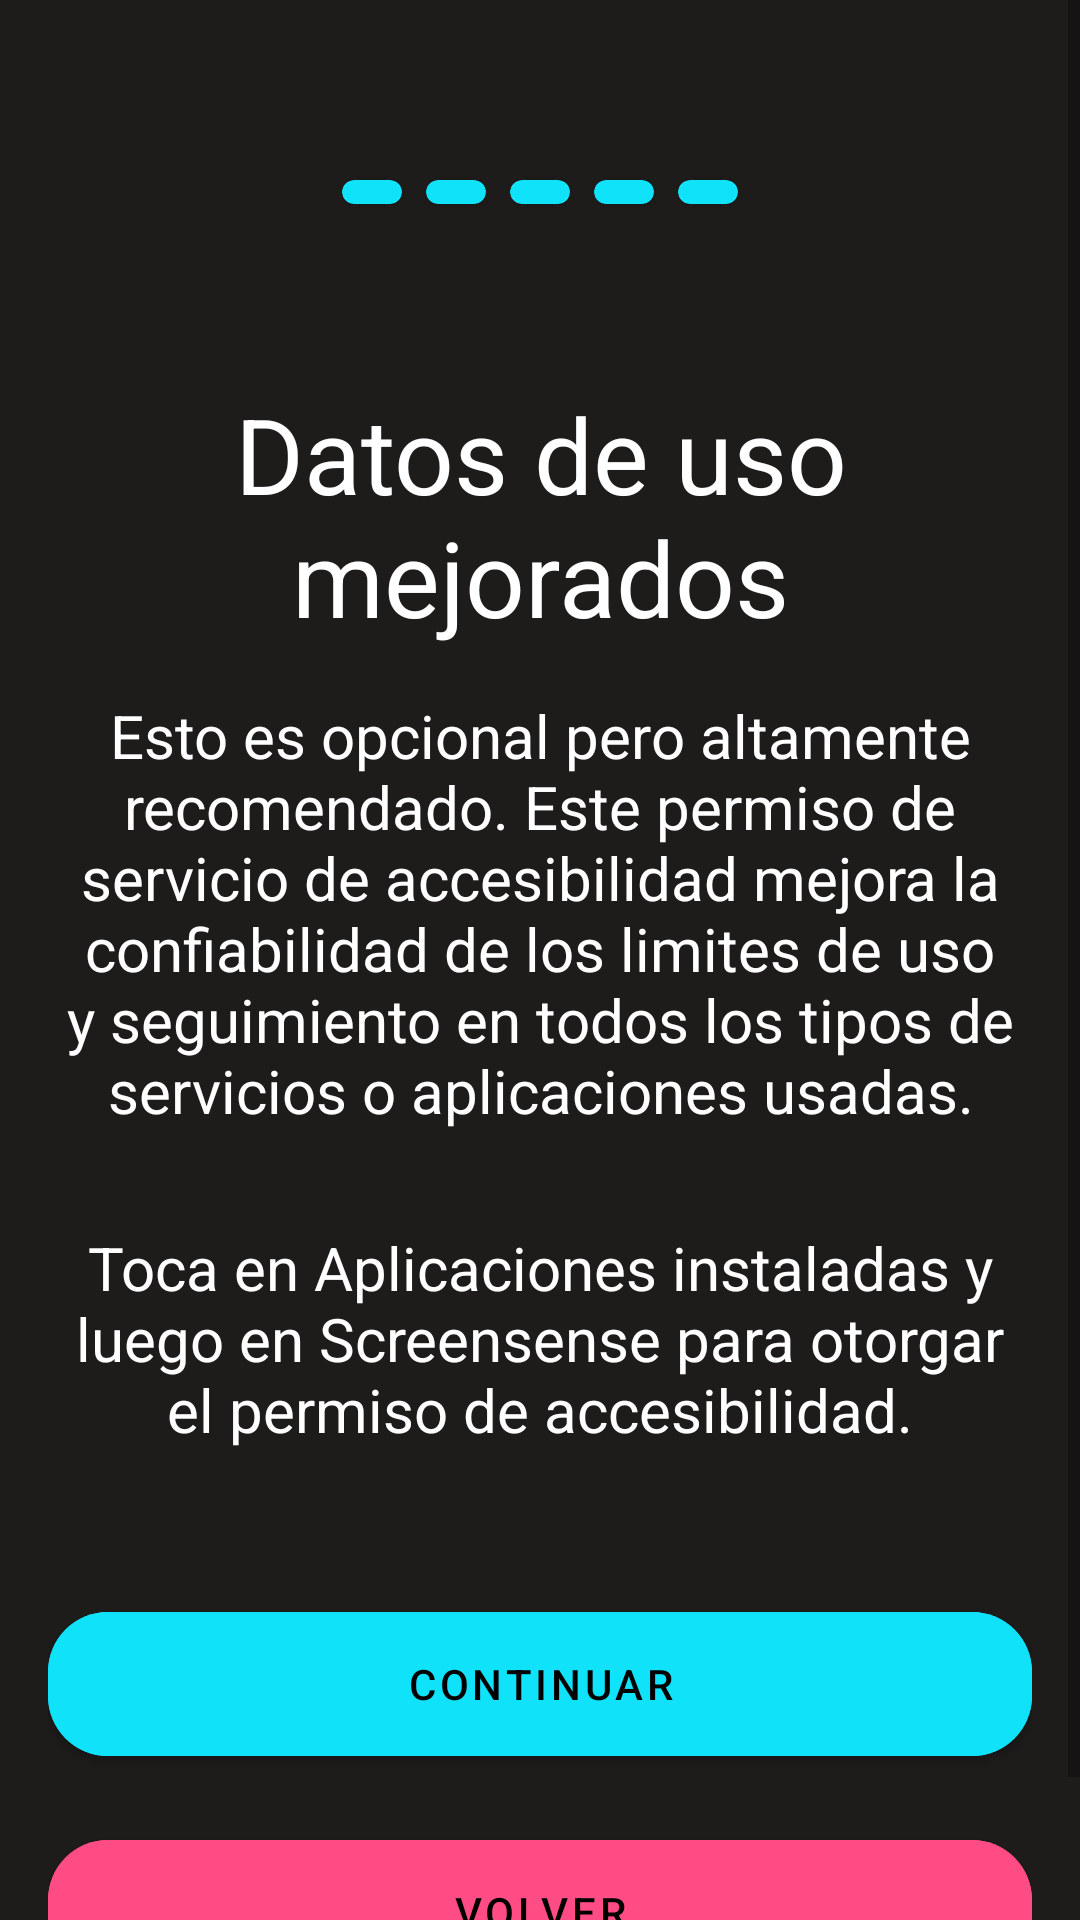

Reconstruct the res/layout file that produces this screen, plus the resources it refers to.
<!-- AndroidManifest.xml: application theme Theme.ScreenSense -->
<!-- res/layout/activity_main_five.xml -->
<?xml version="1.0" encoding="utf-8"?>
<androidx.constraintlayout.widget.ConstraintLayout
    xmlns:android="http://schemas.android.com/apk/res/android"
    xmlns:app="http://schemas.android.com/apk/res-auto"
    xmlns:tools="http://schemas.android.com/tools"
    android:id="@+id/main"
    android:layout_width="match_parent"
    android:layout_height="match_parent"
    android:background="@color/background"
    tools:context=".inicioApp.MainActivity">

    
    <ScrollView
        android:layout_width="match_parent"
        android:layout_height="match_parent"
        android:fillViewport="true"
        app:layout_constraintBottom_toBottomOf="parent"
        app:layout_constraintEnd_toEndOf="parent"
        app:layout_constraintStart_toStartOf="parent"
        app:layout_constraintTop_toTopOf="parent">

        
        <androidx.appcompat.widget.LinearLayoutCompat
            android:layout_width="match_parent"
            android:layout_height="wrap_content"
            android:layout_marginHorizontal="16dp"
            android:layout_marginVertical="24dp"
            android:orientation="vertical"
            android:gravity="center_horizontal">

            
            <androidx.appcompat.widget.LinearLayoutCompat
                android:layout_width="wrap_content"
                android:layout_height="80dp"
                android:layout_gravity="center"
                android:gravity="center"
                android:orientation="horizontal">

                <androidx.cardview.widget.CardView
                    android:layout_width="20dp"
                    android:layout_height="8dp"
                    android:layout_marginHorizontal="4dp"
                    app:cardBackgroundColor="@color/turkesa"
                    app:cardCornerRadius="4dp" />

                <androidx.cardview.widget.CardView
                    android:layout_width="20dp"
                    android:layout_height="8dp"
                    android:layout_marginHorizontal="4dp"
                    app:cardBackgroundColor="@color/turkesa"
                    app:cardCornerRadius="4dp" />

                <androidx.cardview.widget.CardView
                    android:layout_width="20dp"
                    android:layout_height="8dp"
                    android:layout_marginHorizontal="4dp"
                    app:cardBackgroundColor="@color/turkesa"
                    app:cardCornerRadius="4dp" />

                <androidx.cardview.widget.CardView
                    android:layout_width="20dp"
                    android:layout_height="8dp"
                    android:layout_marginHorizontal="4dp"
                    app:cardBackgroundColor="@color/turkesa"
                    app:cardCornerRadius="4dp" />

                <androidx.cardview.widget.CardView
                    android:layout_width="20dp"
                    android:layout_height="8dp"
                    android:layout_marginHorizontal="4dp"
                    app:cardBackgroundColor="@color/turkesa"
                    app:cardCornerRadius="4dp" />
            </androidx.appcompat.widget.LinearLayoutCompat>

            
            <TextView
                android:layout_width="match_parent"
                android:layout_height="wrap_content"
                android:layout_marginTop="24dp"
                android:gravity="center"
                android:text="@string/loremPermisos2"
                android:textColor="@color/white"
                android:textSize="35sp"/>

            <TextView
                android:layout_width="match_parent"
                android:layout_height="wrap_content"
                android:layout_marginTop="16dp"
                android:gravity="center"
                android:text="@string/textPermisos2"
                android:textColor="@color/white"
                android:textSize="20sp"/>

            <TextView
                android:layout_width="match_parent"
                android:layout_height="wrap_content"
                android:layout_marginTop="32dp"
                android:gravity="center"
                android:text="@string/textPermiso2_2"
                android:textColor="@color/white"
                android:textSize="20sp"/>

            
            <Button
                android:id="@+id/btnMainFiveNext"
                android:layout_width="match_parent"
                android:layout_height="60dp"
                android:layout_marginTop="48dp"
                android:backgroundTint="@color/turkesa"
                android:text="@string/next"
                android:textColor="@color/black"
                app:cornerRadius="20dp"/>

            <Button
                android:id="@+id/btnMainFiveBack"
                android:layout_width="match_parent"
                android:layout_height="60dp"
                android:layout_marginTop="16dp"
                android:layout_marginBottom="24dp"
                android:backgroundTint="#FF4C85"
                android:text="@string/BACK"
                android:textColor="@color/black"
                app:cornerRadius="20dp"/>

        </androidx.appcompat.widget.LinearLayoutCompat>
    </ScrollView>

</androidx.constraintlayout.widget.ConstraintLayout>
<!-- resources referenced by this layout -->
<resources>
  <color name="background">#1E1B1B</color>
  <color name="black">#FF000000</color>
  <color name="turkesa">#10E2FA</color>
  <color name="white">#FFFFFFFF</color>
  <string name="BACK">VOLVER</string>
  <string name="loremPermisos2">Datos de uso mejorados</string>
  <string name="next">Continuar</string>
  <string name="textPermiso2_2">Toca en Aplicaciones instaladas y luego en Screensense para otorgar el permiso de accesibilidad.</string>
  <string name="textPermisos2">Esto es opcional pero altamente recomendado. Este permiso de servicio de accesibilidad mejora la confiabilidad de los limites de uso y seguimiento en todos los tipos de servicios o aplicaciones usadas.</string>
  <style name="Theme.ScreenSense" parent="Theme.MaterialComponents.DayNight.NoActionBar">
          
          <item name="android:statusBarColor">@color/turkesa</item>
          
      </style>
</resources>
